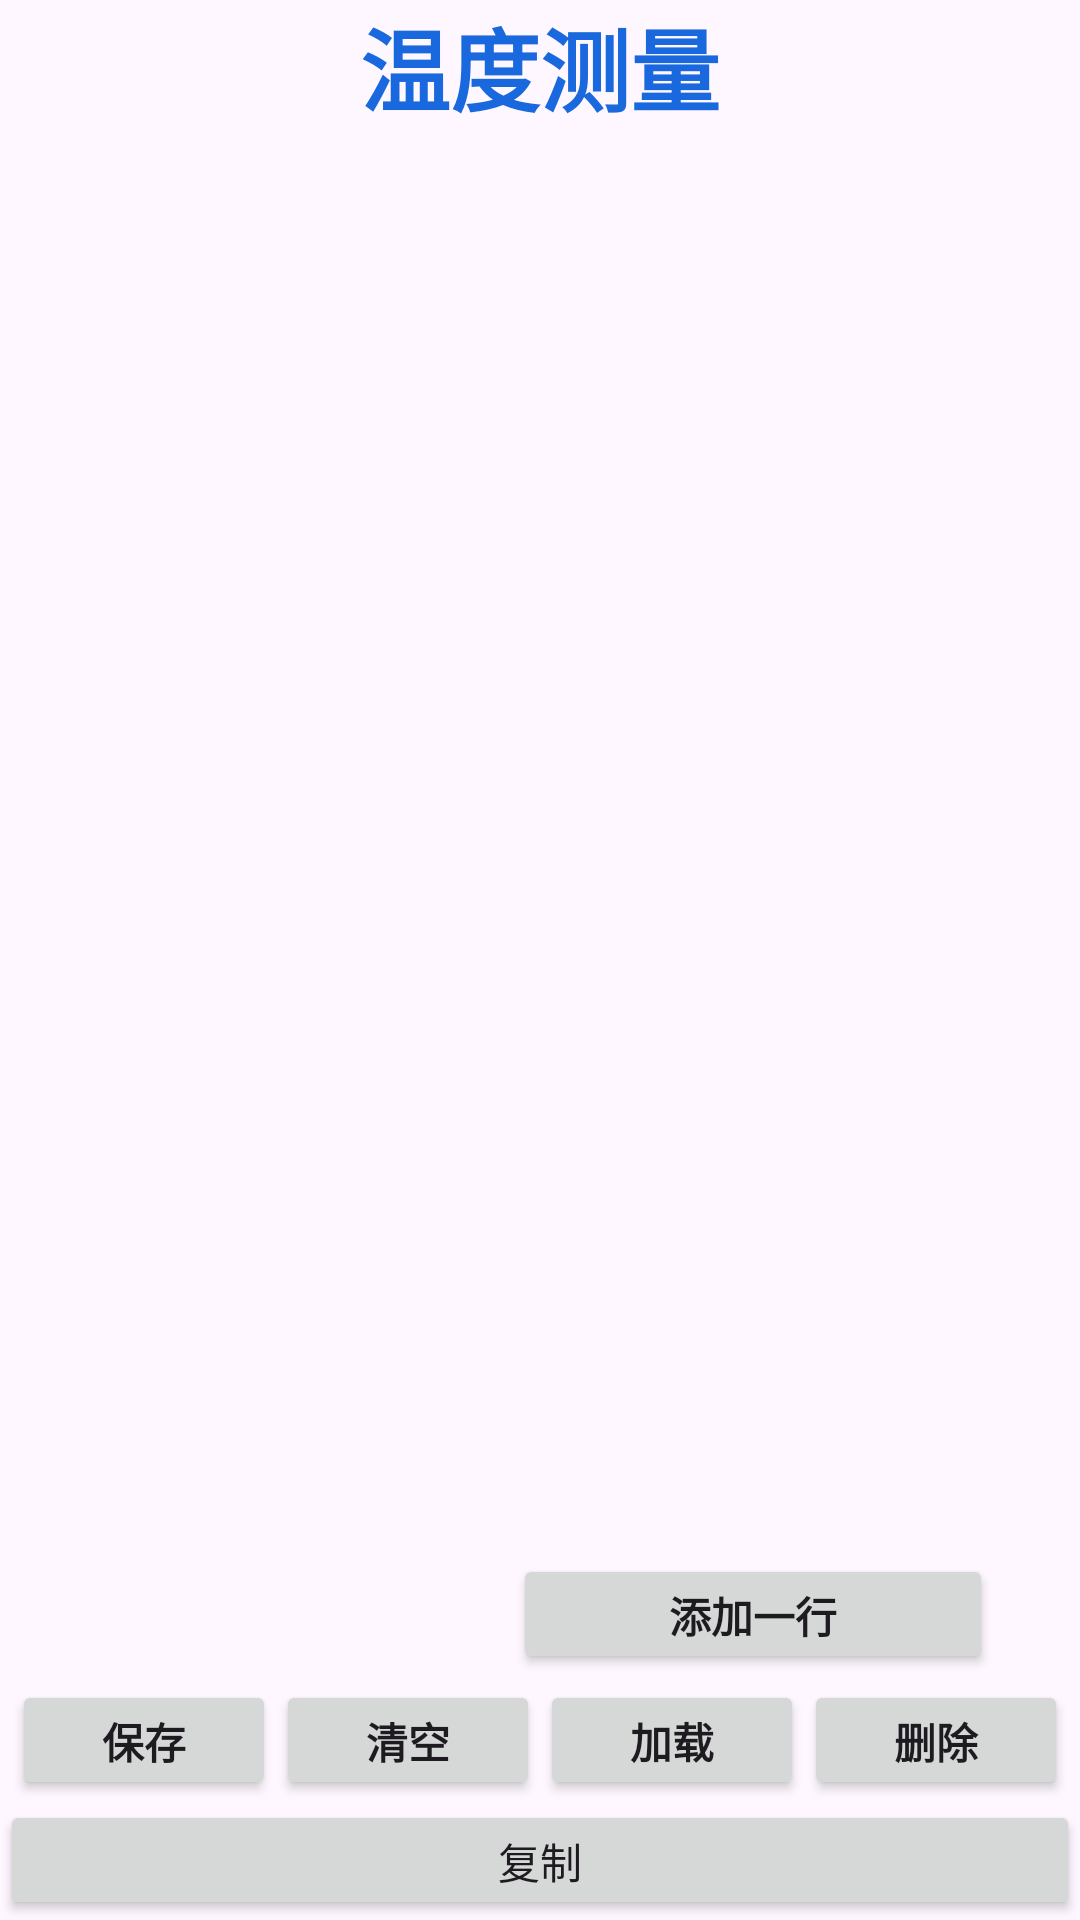

Here is an Android app screen rendered from its layout file. Give the layout XML and the strings, colors and styles it references.
<!-- AndroidManifest.xml: application theme Theme.TestTempature -->
<!-- res/layout/main_work.xml -->
<?xml version="1.0" encoding="utf-8"?>
<LinearLayout xmlns:android="http://schemas.android.com/apk/res/android"
    xmlns:app="http://schemas.android.com/apk/res-auto"
    xmlns:tools="http://schemas.android.com/tools"
    android:layout_width="match_parent"
    android:layout_height="match_parent"
    android:orientation="vertical"
    tools:context=".MainActivity">

    <LinearLayout
        android:layout_width="match_parent"
        android:layout_height="wrap_content"
        android:gravity="center_horizontal">

        <TextView
            android:layout_width="match_parent"
            android:layout_height="match_parent"
            android:gravity="center_horizontal"
            android:text="温度测量"
            android:textColor="#1968DD"
            android:textSize="30sp"
            android:textStyle="bold" />
    </LinearLayout>

    <ScrollView
        android:layout_width="match_parent"
        android:layout_height="0dp"
        android:layout_weight="1">

        <HorizontalScrollView
            android:layout_width="match_parent"
            android:layout_height="wrap_content"
            android:scrollbars="horizontal">

            <TableLayout
                android:id="@+id/tableLayout"
                android:layout_width="wrap_content"
                android:layout_height="wrap_content"
                android:layout_marginLeft="5sp"
                android:layout_marginRight="50dp"
                android:divider="@drawable/line_h"
                android:showDividers="beginning|middle|end">
                
            </TableLayout>
        </HorizontalScrollView>
    </ScrollView>

    <LinearLayout
        android:layout_width="match_parent"
        android:layout_height="wrap_content"
        android:orientation="vertical">

        <LinearLayout
            android:layout_width="match_parent"
            android:layout_height="wrap_content"
            android:gravity="center"
            android:orientation="horizontal">

            <TextView
                android:layout_width="122sp"
                android:id="@+id/edit_show"
                android:layout_marginRight="10sp"
                android:textStyle="bold"
                android:gravity="center"
                android:layout_marginLeft="10sp"
                android:layout_height="44sp"></TextView>
            <Button
                android:id="@+id/btn_add"
                android:layout_width="160sp"
                android:layout_height="40sp"
                android:gravity="center_horizontal"
                android:text="添加一行"
                android:textStyle="bold" />
        </LinearLayout>

        <LinearLayout
            android:layout_width="match_parent"
            android:layout_height="wrap_content"
            android:gravity="center_horizontal">

            <Button
                android:id="@+id/btn_save"
                android:layout_width="wrap_content"
                android:layout_height="40sp"
                android:gravity="center_horizontal"
                android:text="保存"
                android:textStyle="bold" />

            <Button
                android:id="@+id/btn_clear"
                android:layout_width="wrap_content"
                android:layout_height="40sp"
                android:gravity="center_horizontal"
                android:text="清空"
                android:textStyle="bold" />

            <Button
                android:id="@+id/btn_load"
                android:layout_width="wrap_content"
                android:layout_height="40sp"
                android:gravity="center_horizontal"
                android:text="加载"
                android:textStyle="bold" />

            <Button
                android:id="@+id/btn_delete"
                android:layout_width="wrap_content"
                android:layout_height="40sp"
                android:gravity="center_horizontal"
                android:text="删除"
                android:textStyle="bold" />
        </LinearLayout>

        <Button
            android:id="@+id/btn_cp"
            android:layout_width="match_parent"
            android:layout_height="40sp"
            android:text="复制" />
    </LinearLayout>
</LinearLayout>
<!-- resources referenced by this layout -->
<resources>
  <style name="Theme.TestTempature" parent="Base.Theme.TestTempature" />
  <style name="Base.Theme.TestTempature" parent="Theme.Material3.DayNight.NoActionBar">
          
          
      </style>
</resources>
